The GitHub repository Sahil2564/AquaFish contains a labelled image folder "dataset" with 7 categories: arowana, crowntail betta, flowerhorn, guppy, halfmoon betta, oscar, ryukin goldfish. Examples follow, each with its label.

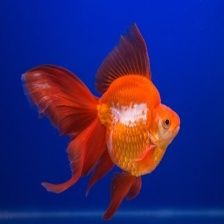
Label: ryukin goldfish

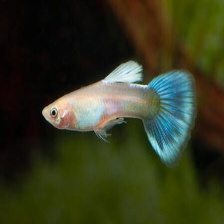
Label: guppy

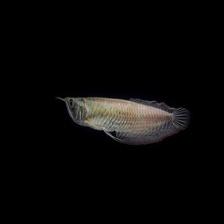
Label: arowana

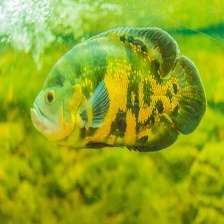
Label: oscar

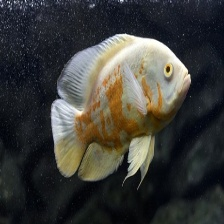
Label: oscar

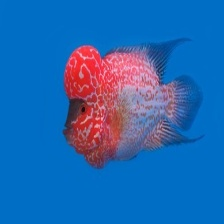
Label: flowerhorn
